11-way image classification set "Date_Dataset" from GitHub (hendhamdi/SmartDate_IoT); label vocabulary: Deglet Nour dryer, Deglet Nour oily, Deglet Nour oily treated, Deglet Nour semi-dryer, Deglet Nour semi-dryer treated, Deglet Nour semi-oily, Deglet Nour semi-oily treated, alig date variety, bessra date variety, kenta date variety, kintichi date variety.

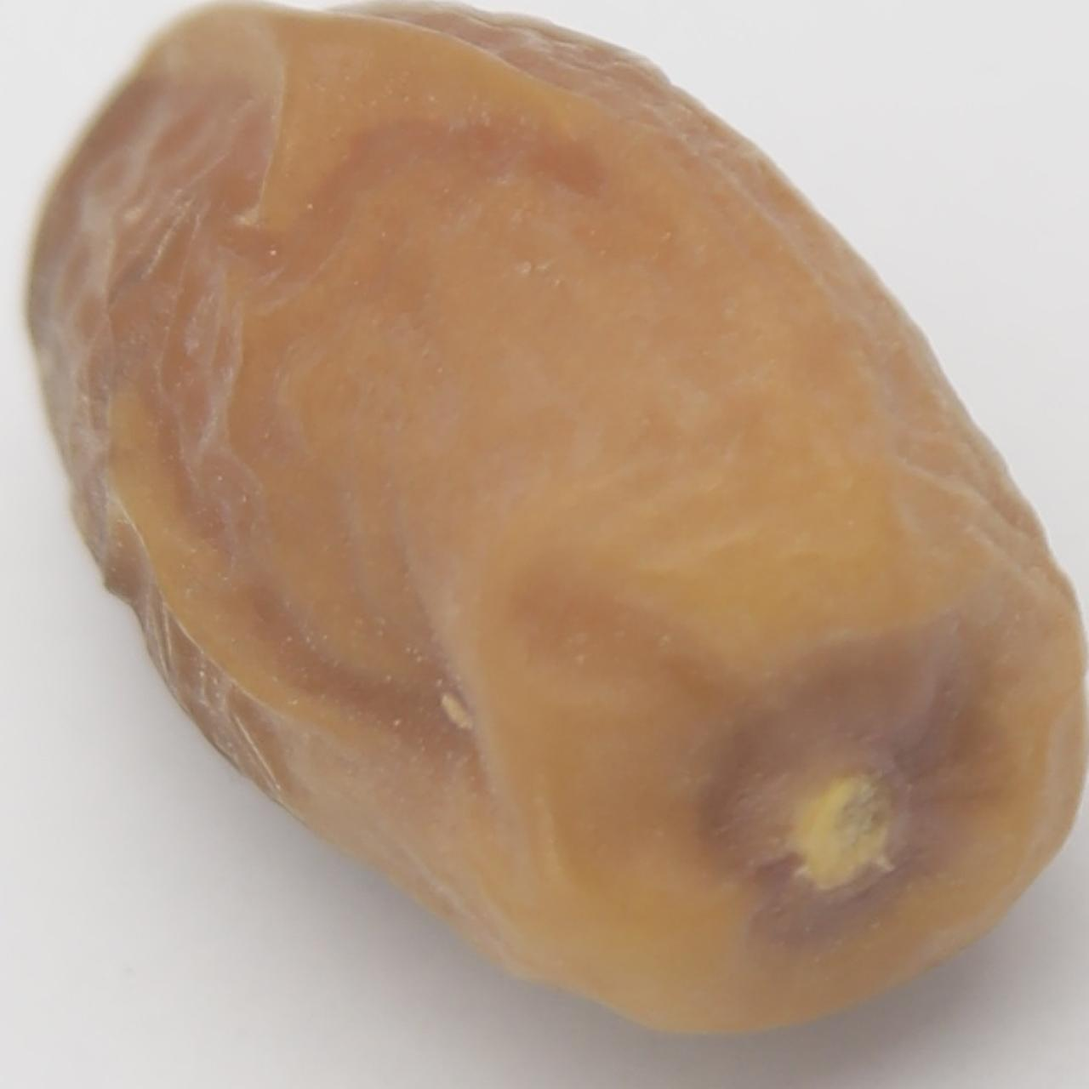
Label: Deglet Nour semi-oily

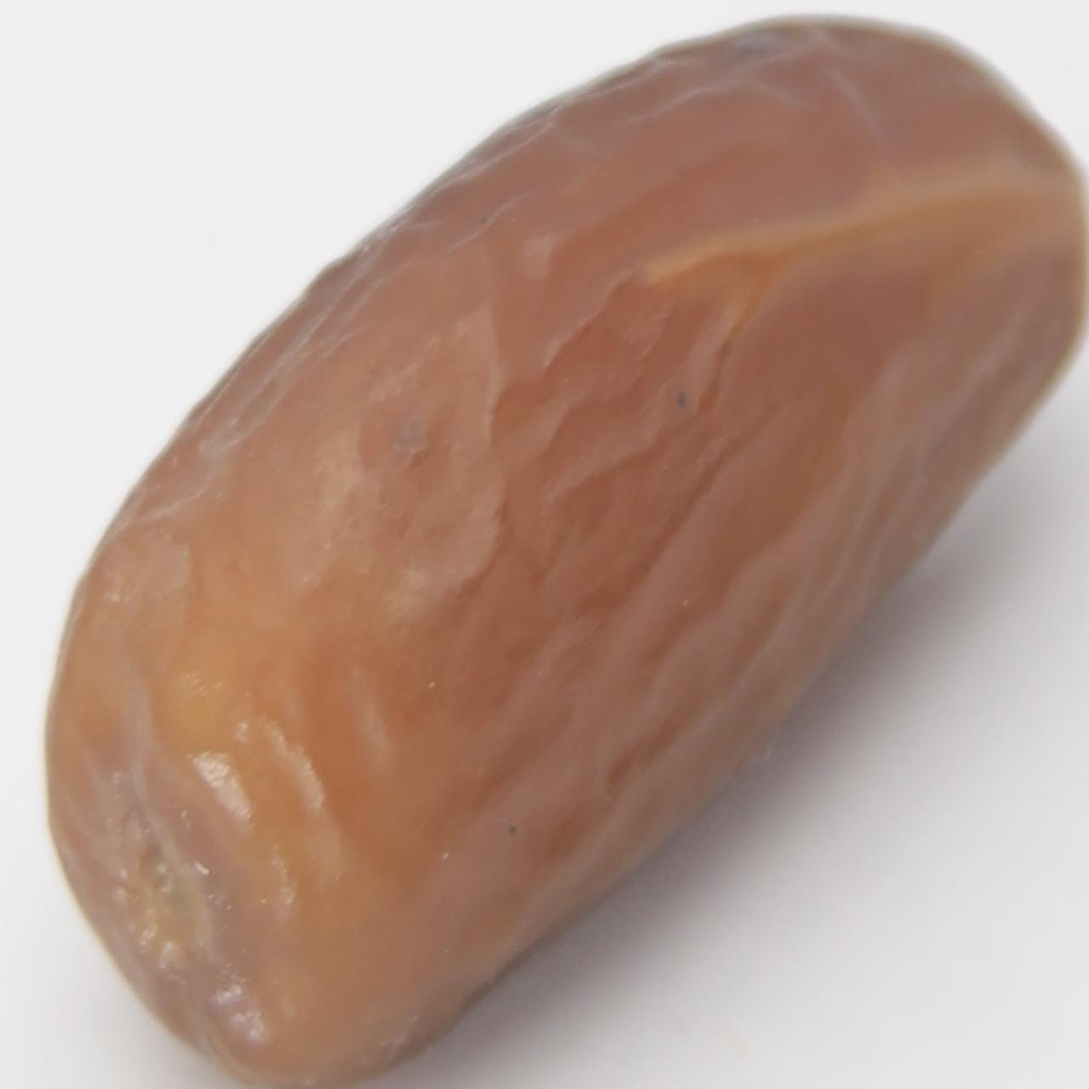
Label: Deglet Nour semi-dryer treated

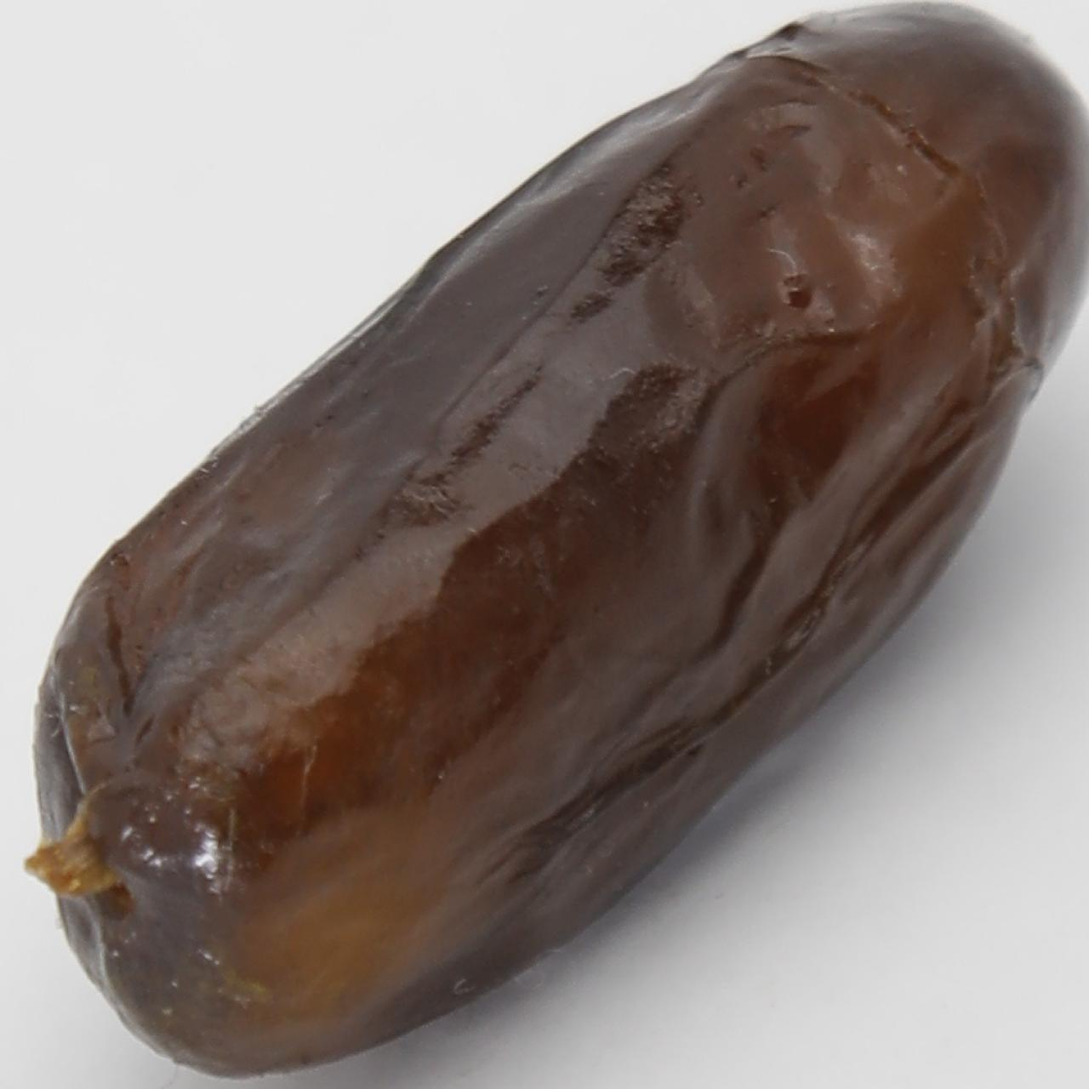
Label: alig date variety

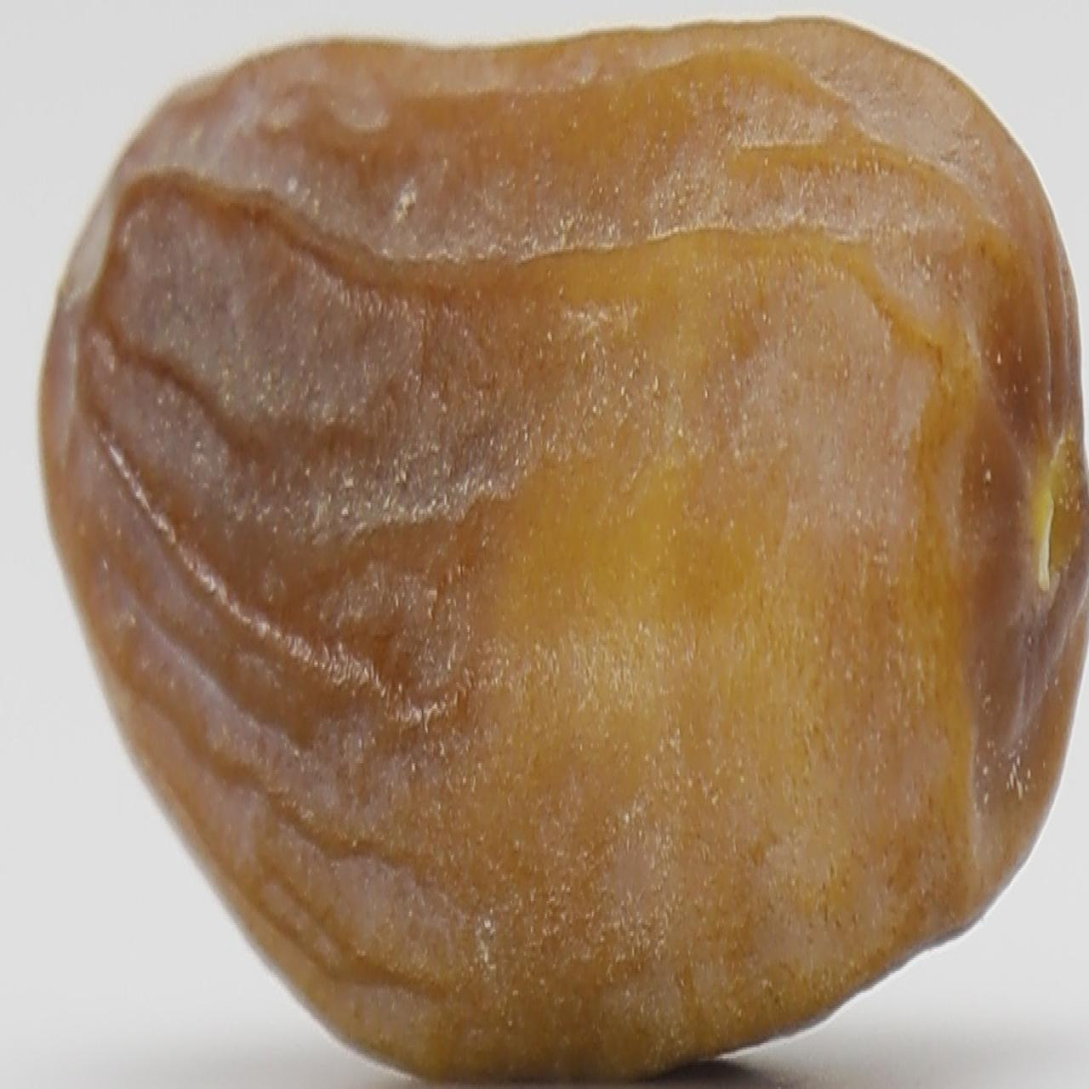
Label: Deglet Nour dryer

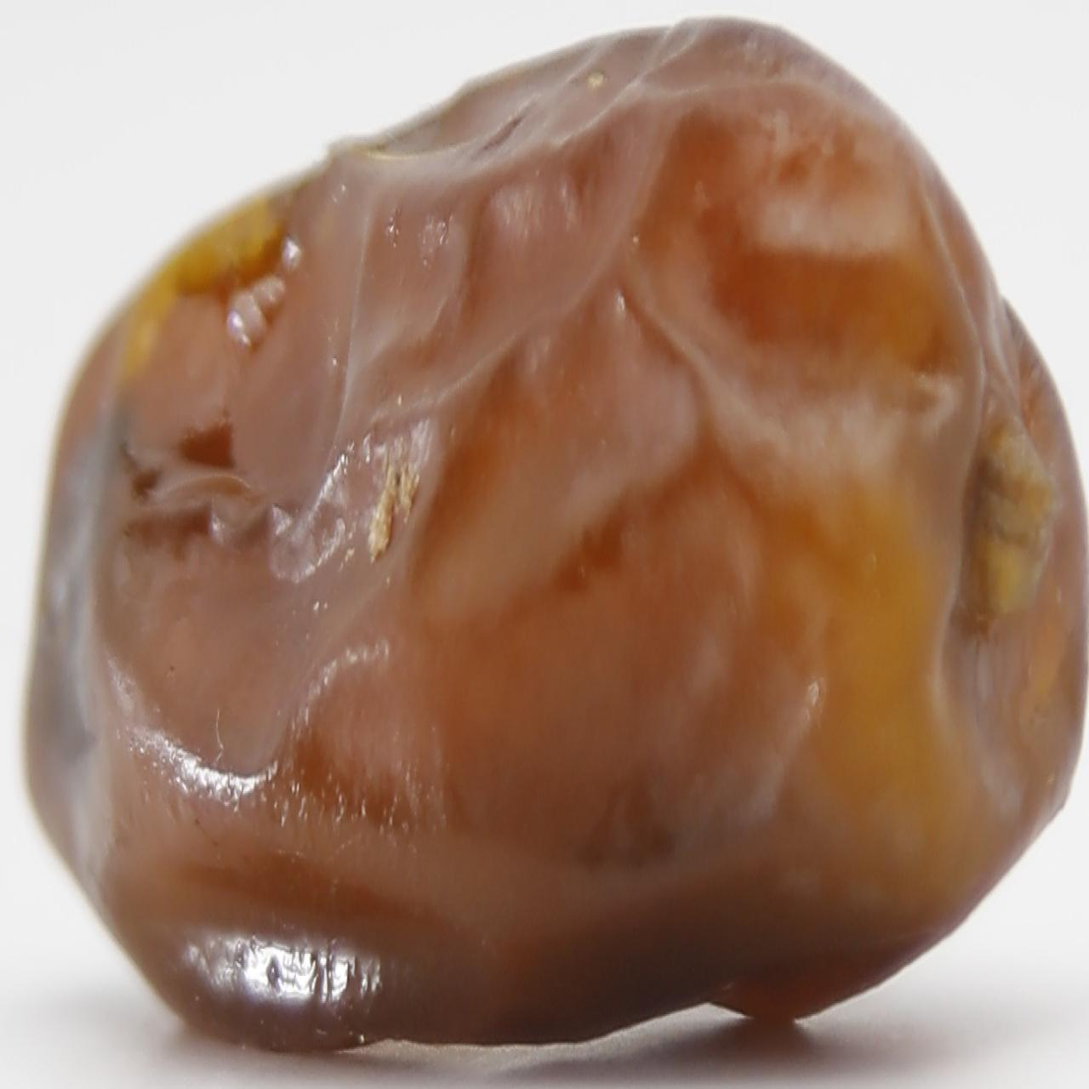
Label: Deglet Nour oily treated

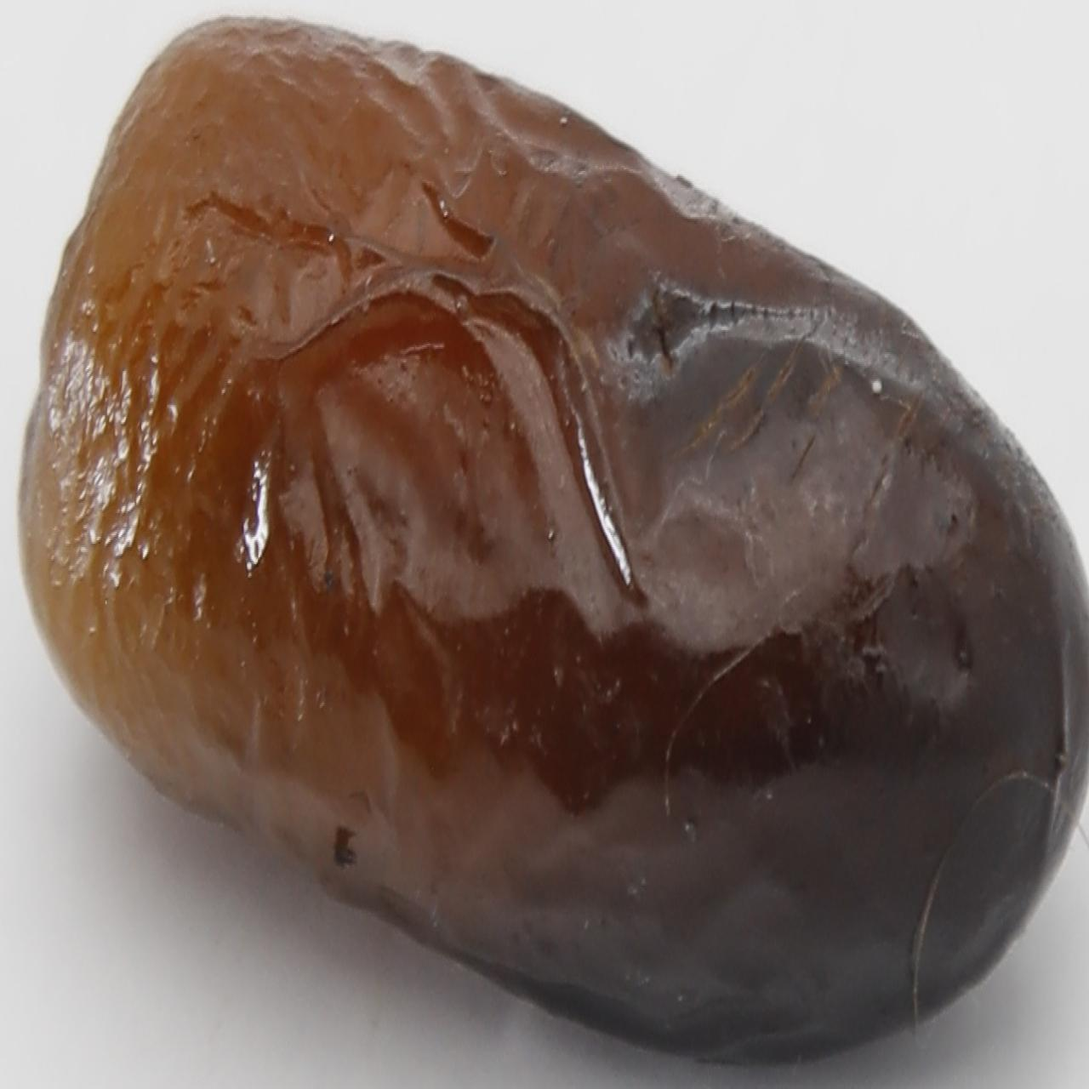
Label: alig date variety
